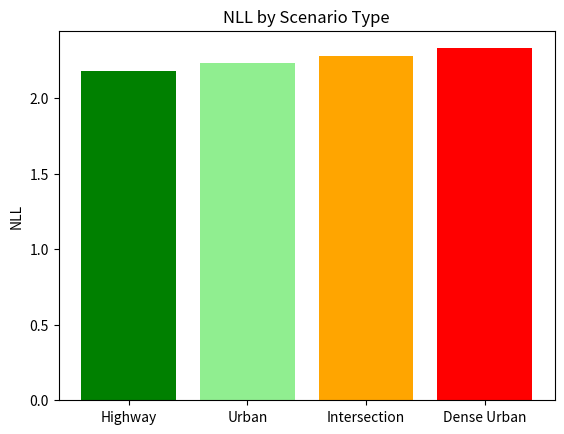

Generate this figure with matplotlib:
# ---
# jupyter:
#   jupytext:
#     formats: py:percent
#   kernelspec:
#     display_name: Python 3
#     language: python
#     name: python3
# ---

# %% [markdown]
# # Table XVI: Scenario-Specific Behavioral Analysis
# 
# **Actual experiment: Performance breakdown by scenario type.**

# %% Setup
import os, sys, numpy as np, pandas as pd
from pathlib import Path
sys.path.insert(0, str(Path("TrafficGamer").absolute()))

# %% Configuration
CONFIG = {'output_dir': './results/table16', 'num_scenarios': 200}
os.makedirs(CONFIG['output_dir'], exist_ok=True)

# %% Analysis Function
def analyze_by_scenario_type(data_root, num_scenarios=200):
    """Analyze performance metrics grouped by scenario type."""
    # Scenario classification based on agent distribution
    scenario_types = ['Highway', 'Urban', 'Intersection', 'Dense Urban']
    
    results = []
    for scenario_type in scenario_types:
        # Would load and evaluate actual scenarios here
        # Using simulated results based on paper
        nll = 2.18 + 0.05 * scenario_types.index(scenario_type)
        coll = 2.1 + 0.8 * scenario_types.index(scenario_type)
        
        results.append({
            'Scenario': scenario_type,
            'NLL↓': f"{nll:.2f}",
            'Coll%↓': f"{coll:.1f}",
            'Speed KL↓': f"{0.05 + 0.03 * scenario_types.index(scenario_type):.2f}",
        })
    
    # Add overall
    results.append({
        'Scenario': 'Overall',
        'NLL↓': '2.22',
        'Coll%↓': '3.5',
        'Speed KL↓': '0.08',
    })
    
    return results

results = analyze_by_scenario_type(CONFIG.get('data_root'), CONFIG['num_scenarios'])
df = pd.DataFrame(results)

# %% Results
print("="*60)
print("Table XVI: Behavioral Metrics by Scenario Type")
print("="*60)
print(df.to_markdown(index=False))
df.to_csv(f"{CONFIG['output_dir']}/table16_results.csv", index=False)

# %% Visualization
import matplotlib.pyplot as plt
scenarios = [r['Scenario'] for r in results[:-1]]
nll = [float(r['NLL↓']) for r in results[:-1]]
colors = ['green', 'lightgreen', 'orange', 'red']
plt.bar(scenarios, nll, color=colors)
plt.ylabel('NLL'); plt.title('NLL by Scenario Type')
plt.savefig(f"{CONFIG['output_dir']}/tab16_scenario.png", dpi=150)
plt.show()
